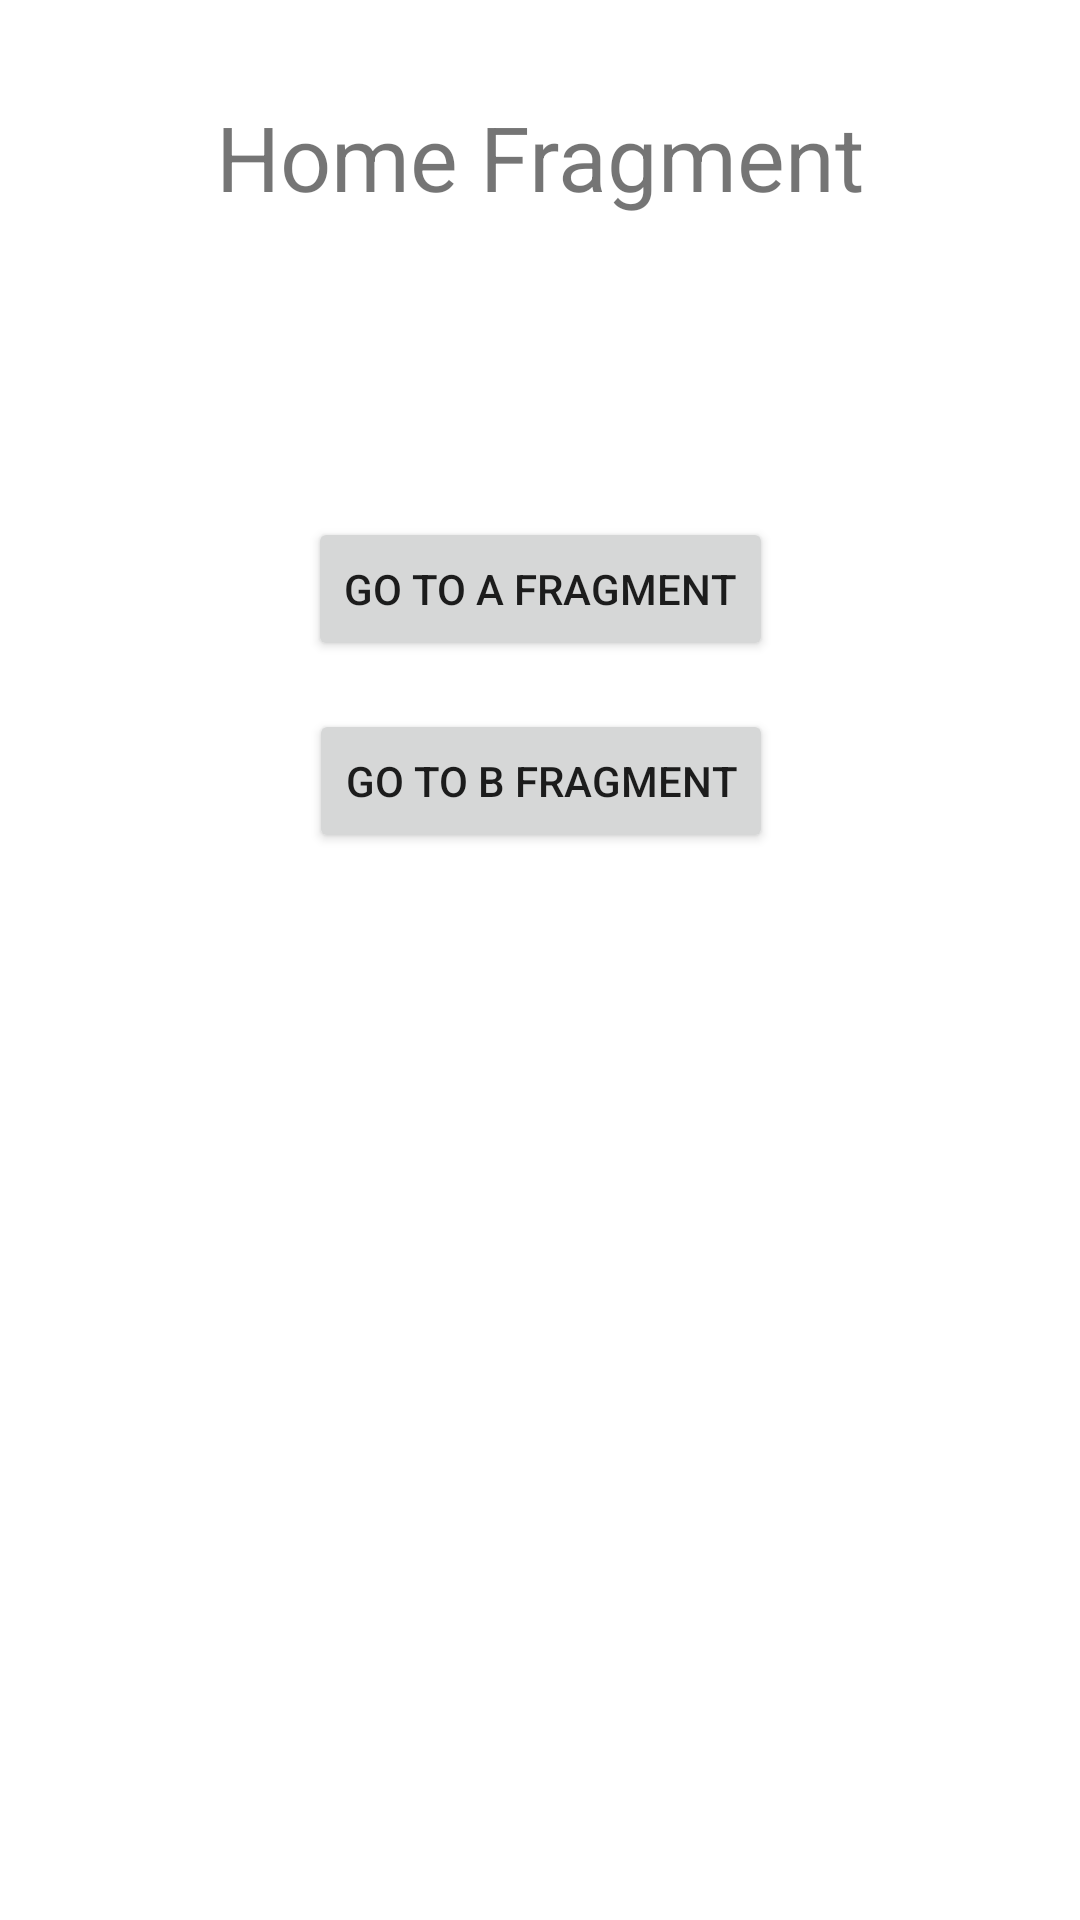

Produce the Android XML layout that renders to this screen, including the resource entries it uses.
<!-- AndroidManifest.xml: application theme Theme.AndroidCustomFragmentManager -->
<!-- res/layout/fragment_home.xml -->
<?xml version="1.0" encoding="utf-8"?>
<androidx.constraintlayout.widget.ConstraintLayout xmlns:android="http://schemas.android.com/apk/res/android"
    xmlns:app="http://schemas.android.com/apk/res-auto"
    xmlns:tools="http://schemas.android.com/tools"
    android:layout_width="match_parent"
    android:layout_height="match_parent">

    <TextView
        android:id="@+id/home_fragment_text"
        android:layout_width="wrap_content"
        android:layout_height="wrap_content"
        android:layout_marginTop="32dp"
        android:text="Home Fragment"
        android:textSize="30sp"
        app:layout_constraintEnd_toEndOf="parent"
        app:layout_constraintHorizontal_bias="0.5"
        app:layout_constraintStart_toStartOf="parent"
        app:layout_constraintTop_toTopOf="parent" />

    <Button
        android:id="@+id/home_fragment_goto_fragment_a"
        android:layout_width="wrap_content"
        android:layout_height="wrap_content"
        android:layout_marginTop="100dp"
        android:text="Go To A Fragment"
        app:layout_constraintEnd_toEndOf="parent"
        app:layout_constraintHorizontal_bias="0.5"
        app:layout_constraintStart_toStartOf="parent"
        app:layout_constraintTop_toBottomOf="@+id/home_fragment_text" />

    <Button
        android:id="@+id/home_fragment_goto_fragment_b"
        android:layout_width="wrap_content"
        android:layout_height="wrap_content"
        android:layout_marginTop="16dp"
        android:text="Go To B Fragment"
        app:layout_constraintEnd_toEndOf="parent"
        app:layout_constraintHorizontal_bias="0.502"
        app:layout_constraintStart_toStartOf="parent"
        app:layout_constraintTop_toBottomOf="@+id/home_fragment_goto_fragment_a" />
</androidx.constraintlayout.widget.ConstraintLayout>
<!-- resources referenced by this layout -->
<resources>
  <style name="Theme.AndroidCustomFragmentManager" parent="Theme.MaterialComponents.DayNight.NoActionBar">
          
          <item name="colorPrimary">@color/purple_500</item>
          <item name="colorPrimaryVariant">@color/purple_700</item>
          <item name="colorOnPrimary">@color/white</item>
          
          <item name="colorSecondary">@color/teal_200</item>
          <item name="colorSecondaryVariant">@color/teal_700</item>
          <item name="colorOnSecondary">@color/black</item>
          
          <item name="android:statusBarColor" tools:targetApi="l">?attr/colorPrimaryVariant</item>
          
      </style>
  <!-- not gathered from this repository: default colours our renderer supplied (Android Studio template values) -->
  <color name="purple_500">#FF6200EE</color>
  <color name="purple_700">#FF3700B3</color>
  <color name="teal_200">#FF03DAC5</color>
  <color name="teal_700">#FF018786</color>
  <color name="black">#FF000000</color>
  <color name="white">#FFFFFFFF</color>
</resources>
